Run: headless pygame with SDL's dummy video driver; simulated clock (each Clock.tick advances the game by its frame time, no real sleeping); random seed 0; keys injected as events and as key.get_pressed() state; no mouse input.
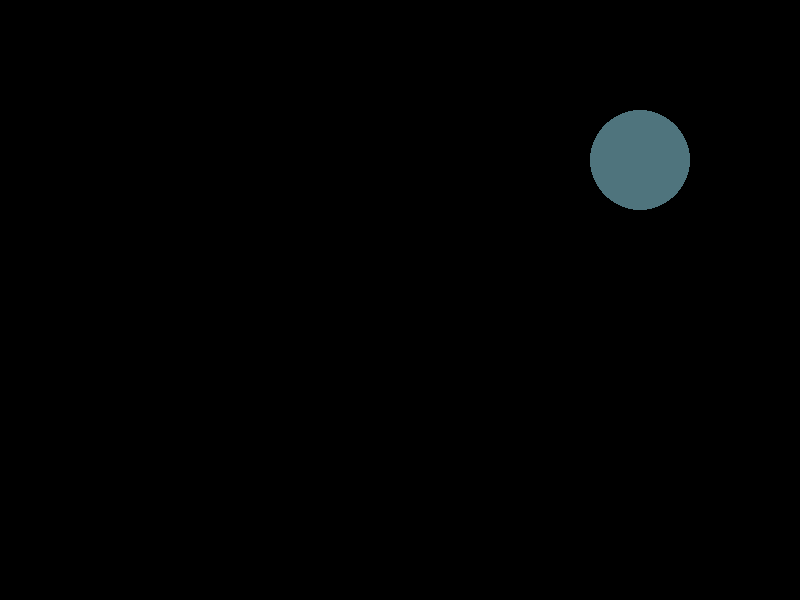
Frame 1 of 4 · flips 1–60 · no input
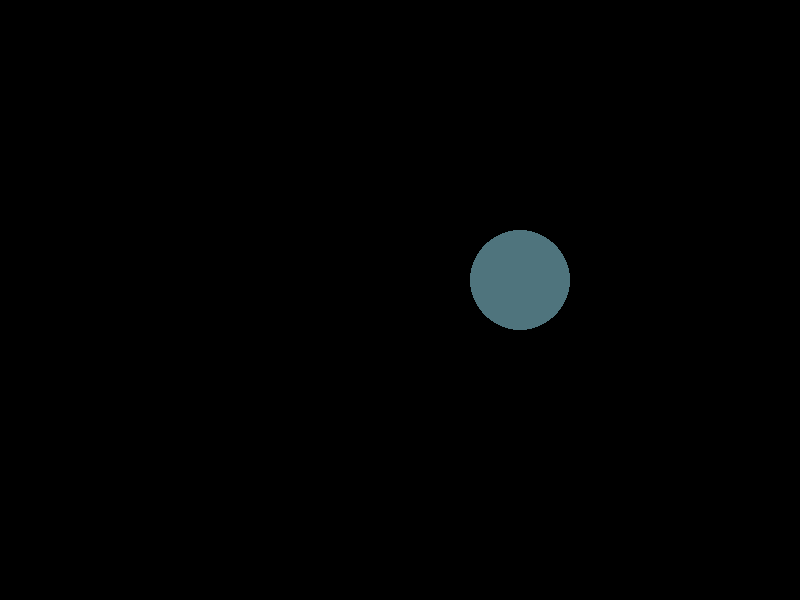
Frame 2 of 4 · flips 61–180 · tapped SPACE, RETURN · held RIGHT (→), D
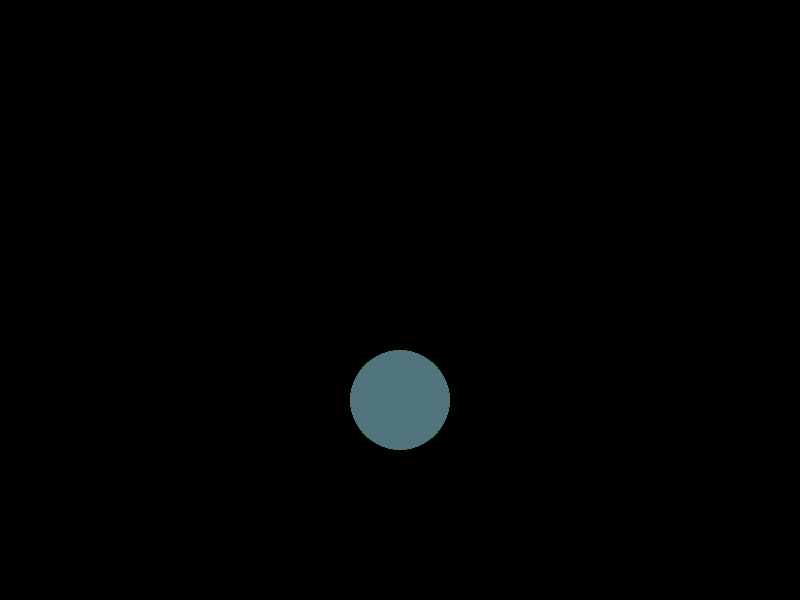
Frame 3 of 4 · flips 181–300 · held DOWN (↓), S
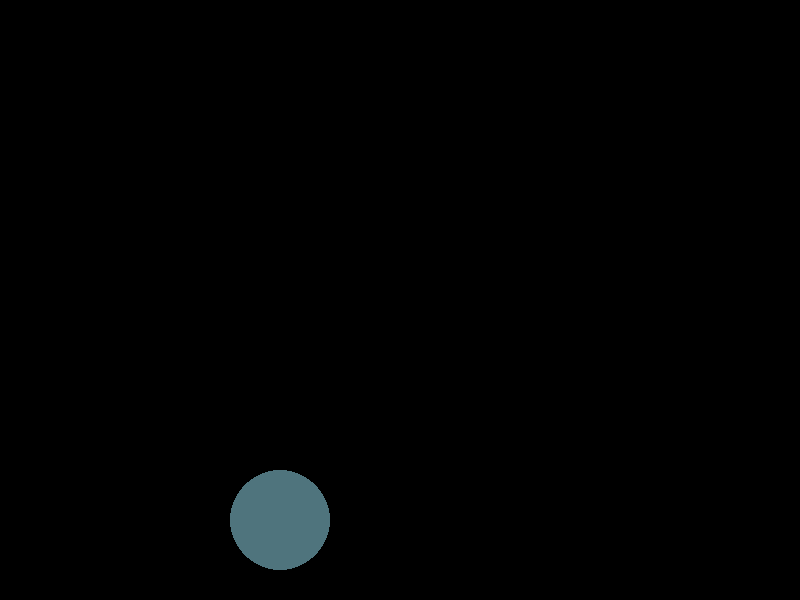
Frame 4 of 4 · flips 301–420 · held LEFT (←), A, UP (↑), W

The pygame program that drew these frames:

import pygame
import time

pygame.init()
screen = pygame.display.set_mode([800,600])

keep_going  = True
green = (79, 116, 125)
black = (0,0,0)
white = (255,255,255)
radius = 50
xPos = 700
yPos = 100
xSpeed = 1
ySpeed = 1

while keep_going:
    for event in pygame.event.get():
        if event.type == pygame.QUIT:
            keep_going = False
    xPos = xPos - xSpeed
    yPos = yPos + ySpeed
    screen.fill(black)
    pygame.draw.circle(screen,green,(xPos,yPos),radius)
    pygame.display.update()
    time.sleep(0.01)

pygame.quit()
